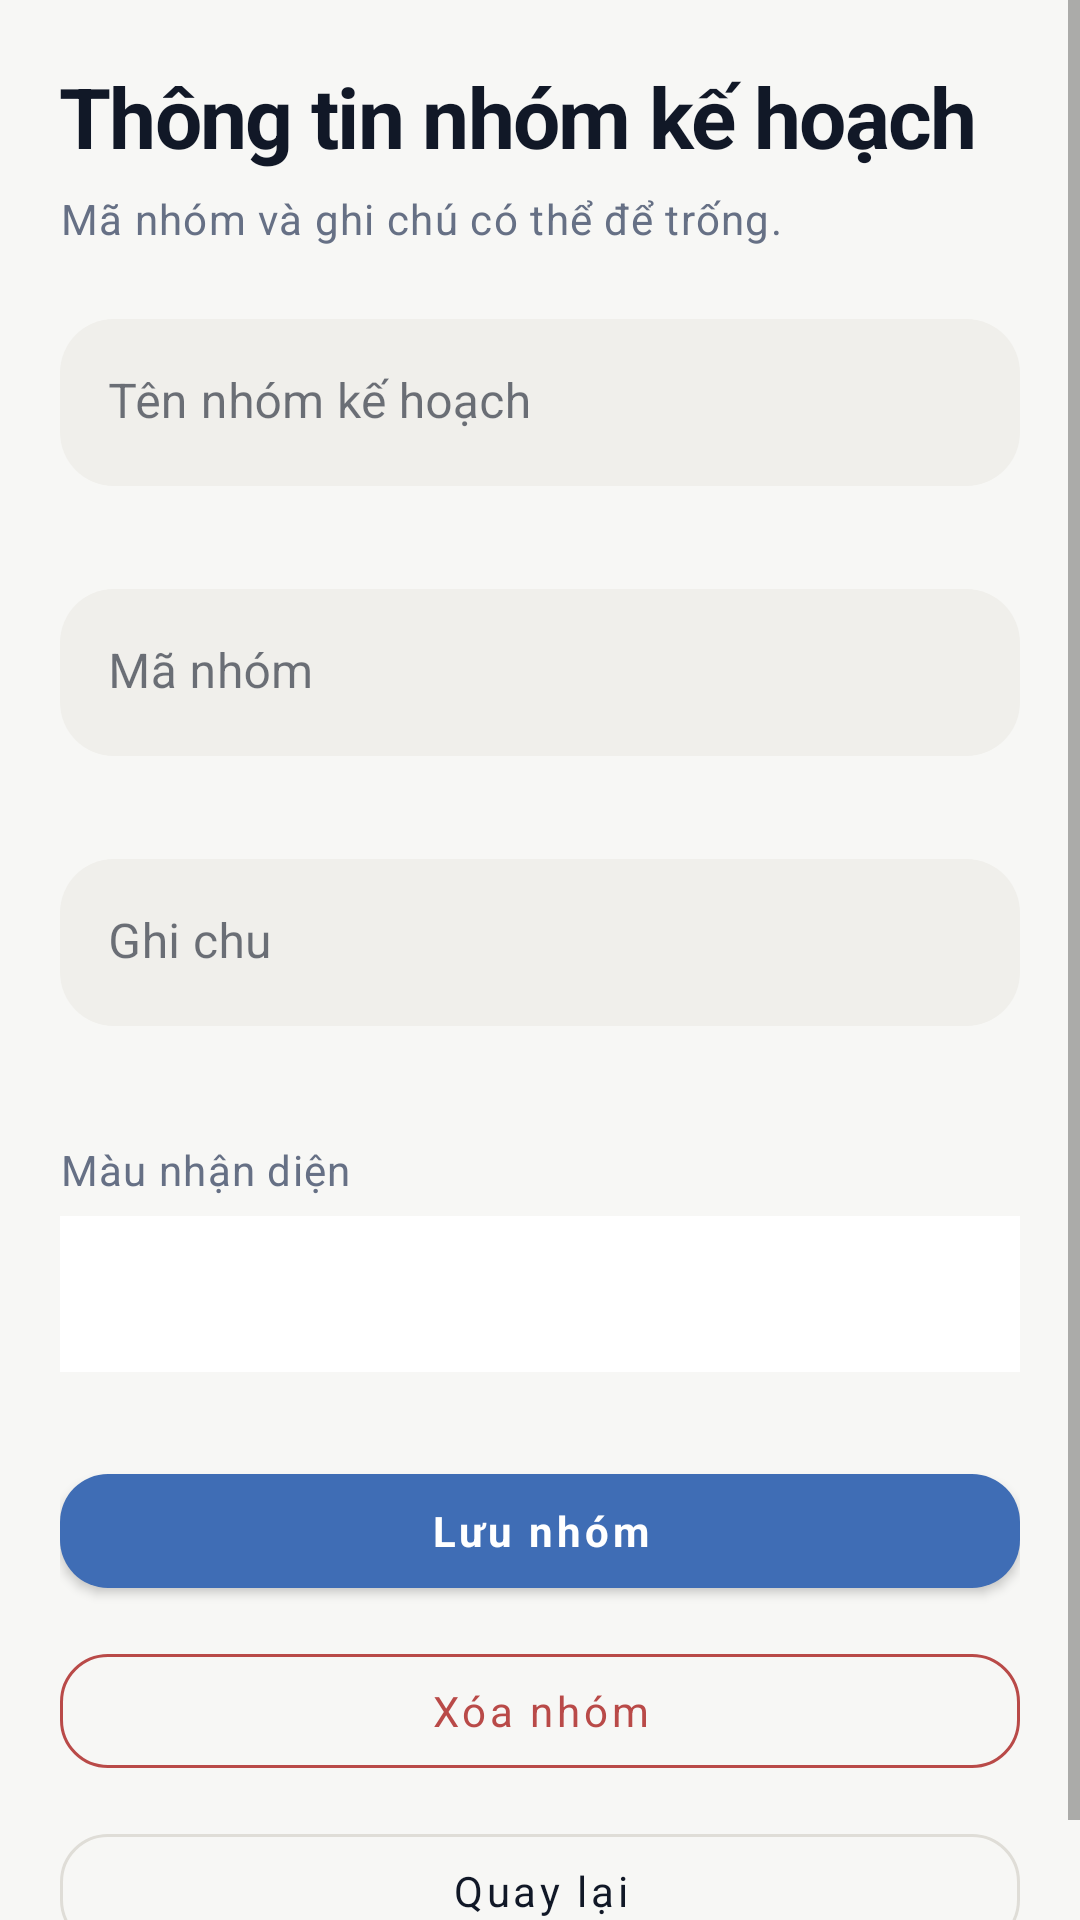

Write the Android layout XML for this screen, with the resource values it uses.
<!-- AndroidManifest.xml: application theme Theme.PersonalPlanner -->
<!-- res/layout/activity_course_form.xml -->
<?xml version="1.0" encoding="utf-8"?>
<ScrollView xmlns:android="http://schemas.android.com/apk/res/android"
    android:layout_width="match_parent"
    android:layout_height="match_parent"
    android:fillViewport="true">

    <LinearLayout
        android:layout_width="match_parent"
        android:layout_height="wrap_content"
        android:orientation="vertical"
        android:padding="20dp">

        <TextView
            android:layout_width="match_parent"
            android:layout_height="wrap_content"
            android:text="@string/course_form_title"
            android:textAppearance="@style/TextAppearance.PersonalPlanner.Headline" />

        <TextView
            android:layout_width="match_parent"
            android:layout_height="wrap_content"
            android:layout_marginTop="6dp"
            android:layout_marginBottom="24dp"
            android:text="@string/course_form_subtitle"
            android:textAppearance="@style/TextAppearance.PersonalPlanner.Body" />

        <com.google.android.material.textfield.TextInputLayout
            style="@style/Widget.PersonalPlanner.TextInputLayout"
            android:layout_width="match_parent"
            android:layout_height="wrap_content"
            android:hint="@string/course_name">
            <com.google.android.material.textfield.TextInputEditText
                android:id="@+id/edtCourseName"
                android:layout_width="match_parent"
                android:layout_height="wrap_content"
                android:inputType="textCapWords"
                android:maxLines="1" />
        </com.google.android.material.textfield.TextInputLayout>

        <com.google.android.material.textfield.TextInputLayout
            style="@style/Widget.PersonalPlanner.TextInputLayout"
            android:layout_width="match_parent"
            android:layout_height="wrap_content"
            android:layout_marginTop="14dp"
            android:hint="@string/course_code">
            <com.google.android.material.textfield.TextInputEditText
                android:id="@+id/edtCourseCode"
                android:layout_width="match_parent"
                android:layout_height="wrap_content"
                android:inputType="textCapCharacters"
                android:maxLines="1" />
        </com.google.android.material.textfield.TextInputLayout>

        <com.google.android.material.textfield.TextInputLayout
            style="@style/Widget.PersonalPlanner.TextInputLayout"
            android:layout_width="match_parent"
            android:layout_height="wrap_content"
            android:layout_marginTop="14dp"
            android:hint="@string/lecturer">
            <com.google.android.material.textfield.TextInputEditText
                android:id="@+id/edtLecturer"
                android:layout_width="match_parent"
                android:layout_height="wrap_content"
                android:inputType="textCapWords"
                android:maxLines="1" />
        </com.google.android.material.textfield.TextInputLayout>

        <TextView
            android:layout_width="match_parent"
            android:layout_height="wrap_content"
            android:layout_marginTop="18dp"
            android:text="@string/course_color"
            android:textAppearance="@style/TextAppearance.PersonalPlanner.Body" />

        <Spinner
            android:id="@+id/spinnerCourseColor"
            android:layout_width="match_parent"
            android:layout_height="52dp"
            android:layout_marginTop="6dp"
            android:background="@color/surface"
            android:paddingHorizontal="12dp" />

        <com.google.android.material.button.MaterialButton
            android:id="@+id/btnSaveCourse"
            style="@style/Widget.PersonalPlanner.Button"
            android:layout_width="match_parent"
            android:layout_height="wrap_content"
            android:layout_marginTop="28dp"
            android:text="@string/save_course" />

        <com.google.android.material.button.MaterialButton
            android:id="@+id/btnDeleteCourse"
            style="@style/Widget.PersonalPlanner.Button.Danger"
            android:layout_width="match_parent"
            android:layout_height="wrap_content"
            android:layout_marginTop="10dp"
            android:text="@string/delete_course" />

        <com.google.android.material.button.MaterialButton
            android:id="@+id/btnBack"
            style="@style/Widget.PersonalPlanner.Button.Outlined"
            android:layout_width="match_parent"
            android:layout_height="wrap_content"
            android:layout_marginTop="10dp"
            android:text="@string/back" />
    </LinearLayout>
</ScrollView>
<!-- resources referenced by this layout -->
<resources>
  <color name="surface">#FFFFFF</color>
  <string name="back">Quay lại</string>
  <string name="course_code">Mã nhóm</string>
  <string name="course_color">Màu nhận diện</string>
  <string name="course_form_subtitle">Mã nhóm và ghi chú có thể để trống.</string>
  <string name="course_form_title">Thông tin nhóm kế hoạch</string>
  <string name="course_name">Tên nhóm kế hoạch</string>
  <string name="delete_course">Xóa nhóm</string>
  <string name="lecturer">Ghi chu</string>
  <string name="save_course">Lưu nhóm</string>
  <style name="TextAppearance.PersonalPlanner.Body" parent="TextAppearance.MaterialComponents.Body1">
          <item name="android:textColor">@color/text_secondary</item>
          <item name="android:textSize">14sp</item>
          <item name="android:lineSpacingExtra">3dp</item>
      </style>
  <style name="TextAppearance.PersonalPlanner.Headline" parent="TextAppearance.MaterialComponents.Headline5">
          <item name="android:textColor">@color/text_primary</item>
          <item name="android:textStyle">bold</item>
          <item name="android:textSize">28sp</item>
          <item name="android:letterSpacing">-0.02</item>
      </style>
  <style name="Widget.PersonalPlanner.Button" parent="Widget.MaterialComponents.Button">
          <item name="android:minHeight">50dp</item>
          <item name="android:textAllCaps">false</item>
          <item name="android:textStyle">bold</item>
          <item name="cornerRadius">16dp</item>
          <item name="backgroundTint">@color/primary</item>
          <item name="android:textColor">@color/on_primary</item>
          <item name="elevation">2dp</item>
      </style>
  <style name="Widget.PersonalPlanner.Button.Danger" parent="Widget.MaterialComponents.Button.OutlinedButton">
          <item name="android:minHeight">50dp</item>
          <item name="android:textAllCaps">false</item>
          <item name="cornerRadius">16dp</item>
          <item name="strokeColor">@color/danger</item>
          <item name="android:textColor">@color/danger</item>
      </style>
  <style name="Widget.PersonalPlanner.Button.Outlined" parent="Widget.MaterialComponents.Button.OutlinedButton">
          <item name="android:minHeight">50dp</item>
          <item name="android:textAllCaps">false</item>
          <item name="cornerRadius">16dp</item>
          <item name="strokeColor">@color/outline</item>
          <item name="android:textColor">@color/text_primary</item>
      </style>
  <color name="text_secondary">#667085</color>
  <color name="text_primary">#111827</color>
  <color name="primary">#3F6DB5</color>
  <color name="on_primary">#FFFFFF</color>
  <color name="danger">#B94A48</color>
  <color name="outline">#DFDDD7</color>
  <color name="surface_variant">#F0EFEB</color>
  <color name="primary_dark">#24599F</color>
  <color name="secondary">#5F6F89</color>
  <color name="error">#B94A48</color>
  <color name="background">#F7F7F5</color>
  <style name="ShapeAppearance.PersonalPlanner.Small" parent="ShapeAppearance.MaterialComponents.SmallComponent">
          <item name="cornerFamily">rounded</item>
          <item name="cornerSize">12dp</item>
      </style>
  <style name="ShapeAppearance.PersonalPlanner.Medium" parent="ShapeAppearance.MaterialComponents.MediumComponent">
          <item name="cornerFamily">rounded</item>
          <item name="cornerSize">18dp</item>
      </style>
  <style name="ShapeAppearance.PersonalPlanner.Large" parent="ShapeAppearance.MaterialComponents.LargeComponent">
          <item name="cornerFamily">rounded</item>
          <item name="cornerSize">24dp</item>
      </style>
  <style name="ThemeOverlay.PersonalPlanner.Dialog" parent="ThemeOverlay.MaterialComponents.MaterialAlertDialog">
          <item name="colorPrimary">@color/primary</item>
      </style>
</resources>
